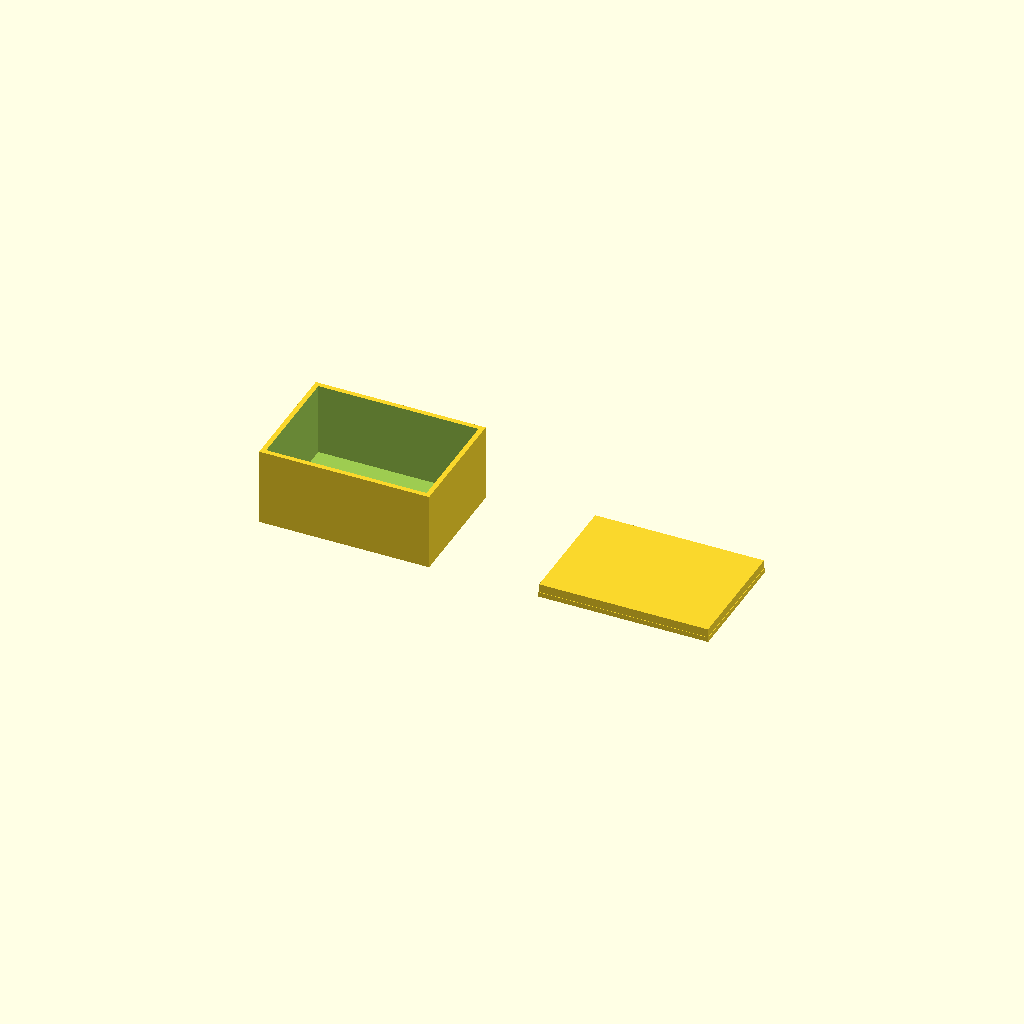
Cell 1 — every parameter at its default value.
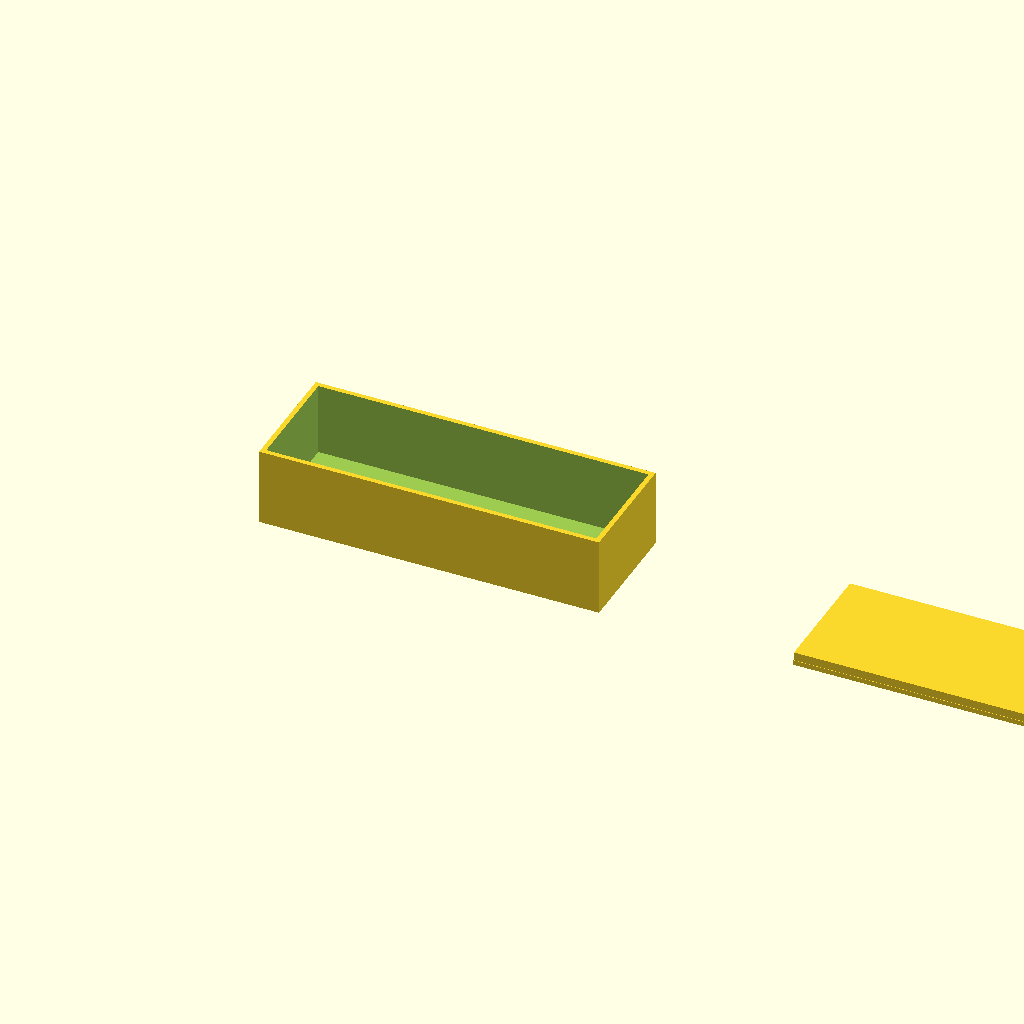
Cell 2: the same model with box_x = 140.
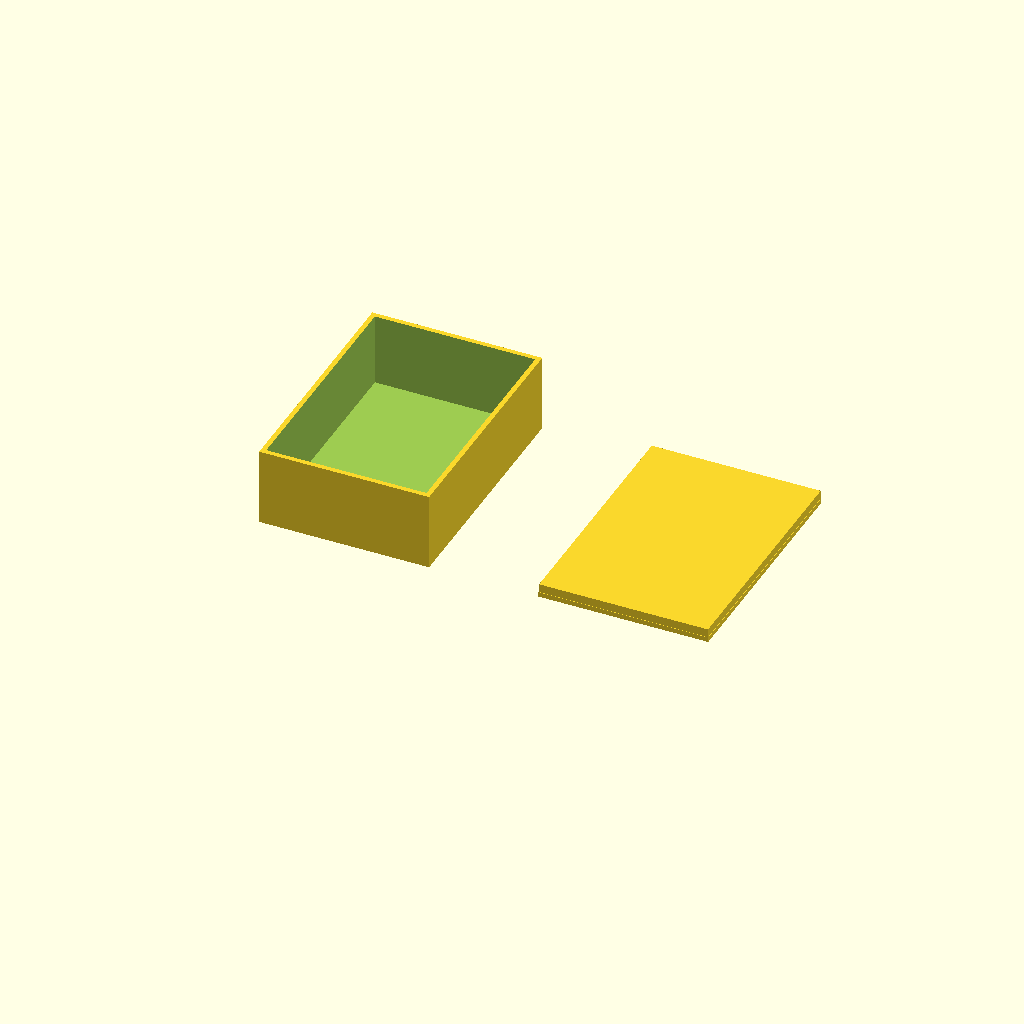
Cell 3 — box_y set to 100, the other parameters unchanged.
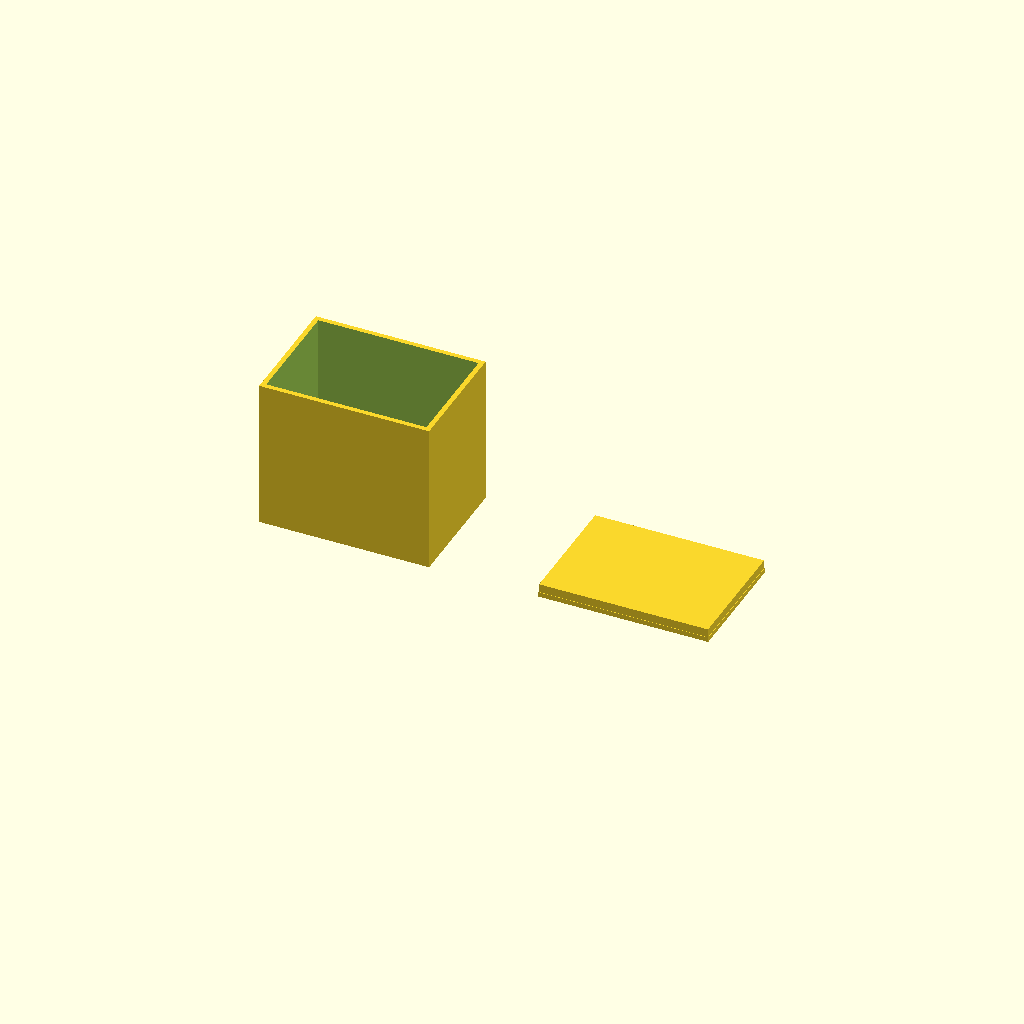
Cell 4 — box_z set to 60, the other parameters unchanged.
One fixed orthographic camera (rotation 55°, 0°, 25°; colour scheme Cornfield) for every cell.
OpenSCAD source file bench/results/gpu-v1-g7/code/scadcoder-v1/enclosure_box_and_lid_s4_a2.scad:
// Two-part box enclosure for a small electronics board (e.g. an Arduino-based temperature logger),
// printed as one piece with a part between them. NOVEL general part.
//

box_x   = 70;
box_y   = 50;
box_z   = 30;
wall    = 2;
floor   = 2;

lip_t   = 1.5;
lip_h   = 4;
clearance = 0.2;

$fn = 48;

part_center_x = (box_x + box_x + 10) / 2;      // two parts with a 10 mm gap, centred on the bed
part_center_y = box_y / 2;

module box() {
    difference() {
        cube([box_x, box_y, box_z + floor]);
        translate([wall, wall, floor]) cube([box_x - 2 * wall, box_y - 2 * wall, box_z + 1]);   // hollow, open top
    }
}

module lid() {
    plate_h = 2;
    union() {
        translate([part_center_x - box_x / 2, part_center_y - box_y / 2, 0])
            cube([box_x, box_y, plate_h]);                                          // plate
        translate([part_center_x - (box_x / 2 - clearance), part_center_y - (box_y / 2 - clearance), 0])
            cube([box_x - 2 * clearance, box_y - 2 * clearance, lip_h + lip_t]);    // lip (open top)
    }
}

box();
translate([part_center_x, 0, 0]) lid();
Parameter table extracted from the source (name, type, default, range or options):
box_x: number, default 70
box_y: number, default 50
box_z: number, default 30
wall: number, default 2
floor: number, default 2
lip_t: number, default 1.5
lip_h: number, default 4
clearance: number, default 0.2
